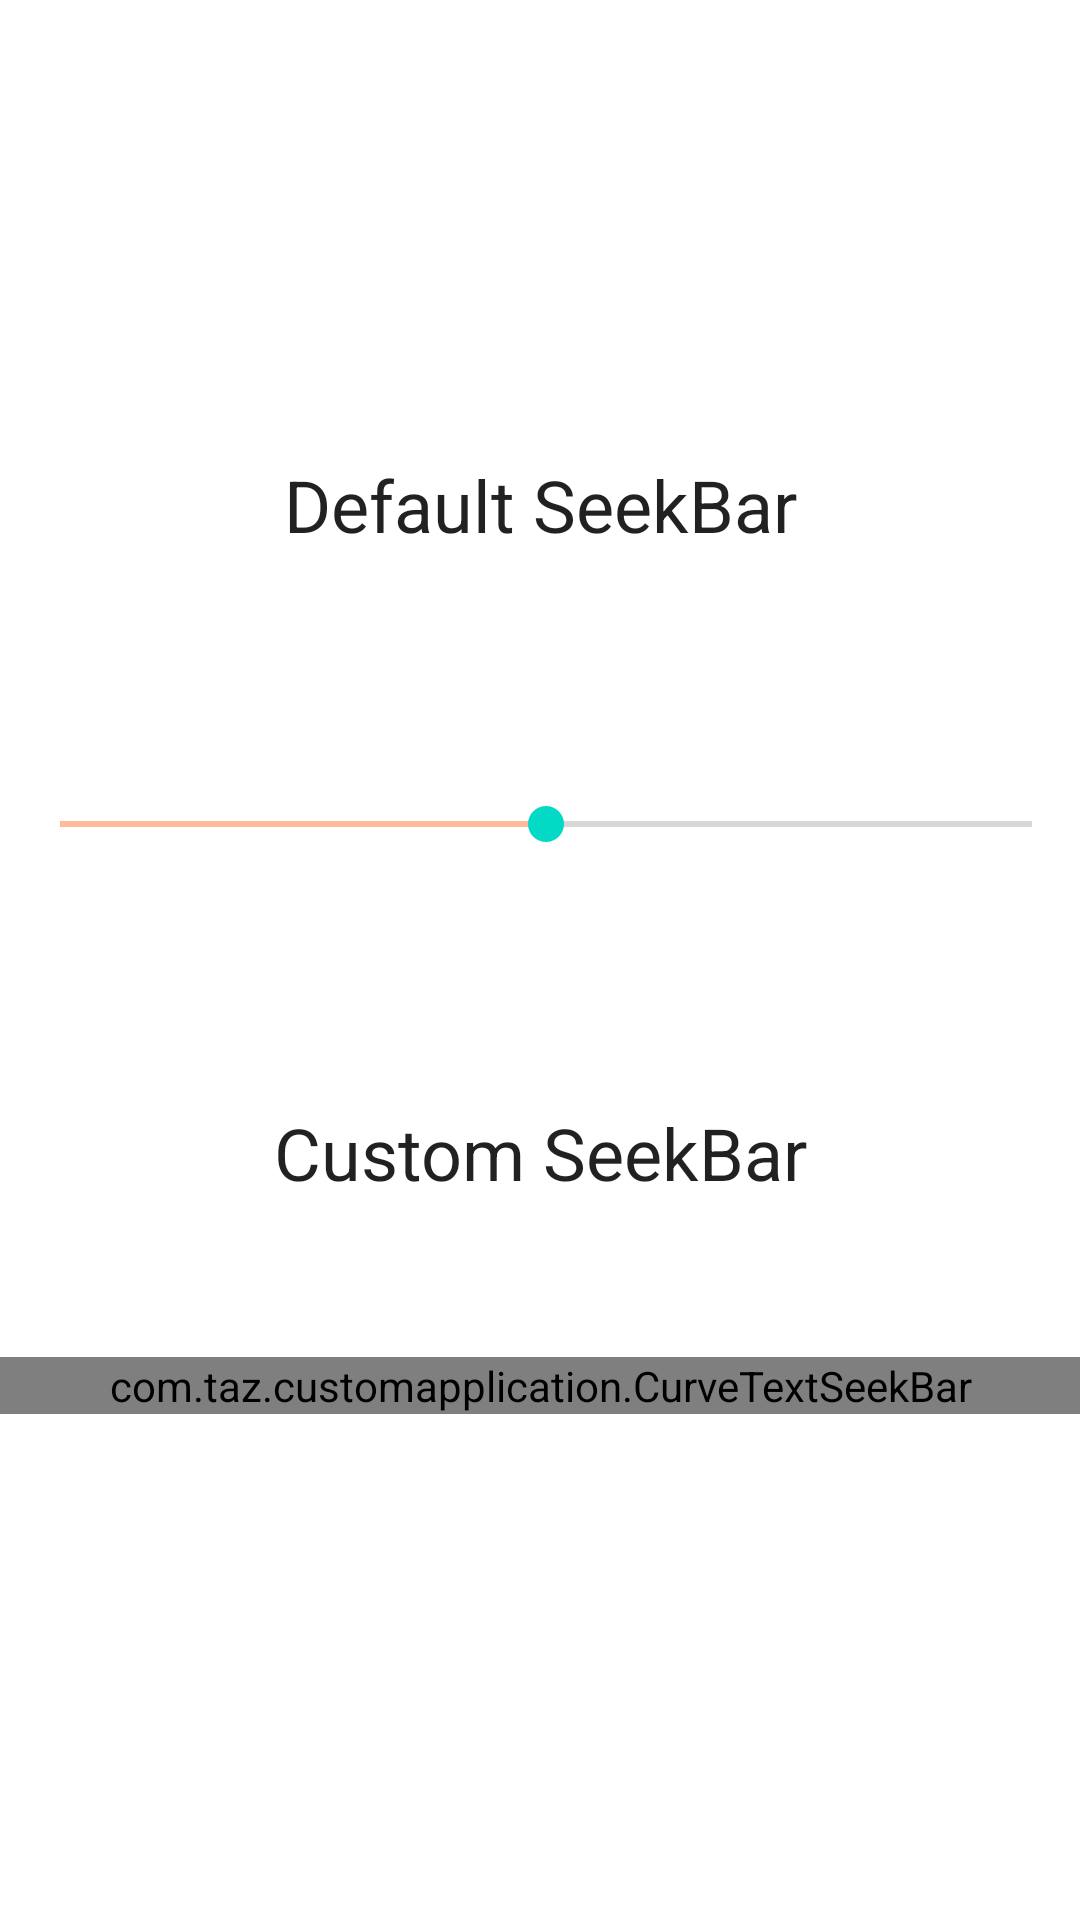

Android layout source for this screen:
<!-- AndroidManifest.xml: application theme AppTheme -->
<!-- res/layout/activity_main.xml -->
<?xml version="1.0" encoding="utf-8"?>
<androidx.constraintlayout.widget.ConstraintLayout xmlns:android="http://schemas.android.com/apk/res/android"
    xmlns:app="http://schemas.android.com/apk/res-auto"
    xmlns:tools="http://schemas.android.com/tools"
    android:layout_width="match_parent"
    android:layout_height="match_parent"
    android:background="@android:color/white"
    tools:context=".MainActivity">

    <TextView
        android:layout_width="match_parent"
        android:layout_height="wrap_content"
        android:layout_marginTop="152dp"
        android:text="Default SeekBar"
        android:gravity="center"
        style="@style/TextAppearance.AppCompat.Headline"
        app:layout_constraintEnd_toEndOf="parent"
        app:layout_constraintHorizontal_bias="0.0"
        app:layout_constraintStart_toStartOf="parent"
        app:layout_constraintTop_toTopOf="parent" />

    <TextView
        android:layout_width="match_parent"
        android:layout_height="wrap_content"
        android:layout_marginTop="368dp"
        android:text="Custom SeekBar"
        android:gravity="center"
        style="@style/TextAppearance.AppCompat.Headline"
        app:layout_constraintEnd_toEndOf="parent"
        app:layout_constraintHorizontal_bias="0.0"
        app:layout_constraintStart_toStartOf="parent"
        app:layout_constraintTop_toTopOf="parent" />

    <TextView
        android:id="@+id/textView"
        android:layout_width="wrap_content"
        android:layout_height="wrap_content"
        android:layout_marginStart="192dp"
        android:layout_marginTop="68dp"
        android:background="@drawable/bubbletext"
        android:gravity="center"
        android:text="38"
        android:visibility="gone"
        android:textColor="@android:color/white"
        android:textSize="20sp"
        app:layout_constraintBottom_toTopOf="@+id/appCompatSeekBar"
        app:layout_constraintLeft_toLeftOf="parent"
        app:layout_constraintRight_toRightOf="parent"
        app:layout_constraintStart_toStartOf="parent"
        app:layout_constraintTop_toTopOf="parent"
        app:layout_constraintVertical_bias="0.966" />

    <androidx.appcompat.widget.AppCompatSeekBar
        android:id="@+id/appCompatSeekBar"
        android:layout_width="match_parent"
        android:layout_height="wrap_content"
        android:layout_marginStart="4dp"
        android:progress="50"
        android:progressTint="@color/colorPrimary"
        app:layout_constraintBottom_toBottomOf="parent"
        app:layout_constraintHorizontal_bias="1.0"
        app:layout_constraintLeft_toLeftOf="parent"
        app:layout_constraintRight_toRightOf="parent"
        app:layout_constraintStart_toStartOf="parent"
        app:layout_constraintTop_toTopOf="parent"
        app:layout_constraintVertical_bias="0.427" />

    <com.taz.customapplication.CurveTextSeekBar
        android:id="@+id/customSeekBar"
        android:layout_width="match_parent"
        android:layout_height="wrap_content"
        app:progress="10"
        app:threshold="60"
        app:maxValue="100"
        app:progressBarColor="@android:color/black"
        app:thumbColor="@android:color/white"
        app:thumbStrokeColor="@android:color/black"
        app:textBoxColor="@color/stream_gray_dark"
        app:textColor="@color/titleColor"
        app:layout_constraintBottom_toBottomOf="parent"
        app:layout_constraintEnd_toEndOf="parent"
        app:layout_constraintStart_toStartOf="parent"
        app:layout_constraintTop_toBottomOf="@+id/appCompatSeekBar" />


</androidx.constraintlayout.widget.ConstraintLayout>
<!-- resources referenced by this layout -->
<resources>
  <color name="colorPrimary">#FFBA9B</color>
  <color name="titleColor">#603A29</color>
  <!-- drawable bubbletext (drawable) -->
  <?xml version="1.0" encoding="utf-8"?>
  <shape xmlns:android="http://schemas.android.com/apk/res/android"
      android:shape="rectangle">
      <solid android:color="@android:color/darker_gray"/>
      <corners android:radius="5dp"/>
      <size
          android:width="50dp"
          android:height="30dp" />
  </shape>
  <style name="AppTheme" parent="Theme.MaterialComponents.Light.DarkActionBar">
          
          <item name="colorPrimary">@color/colorPrimary</item>
          <item name="colorPrimaryDark">@color/colorPrimaryDark</item>
          <item name="colorAccent">@color/colorAccent</item>
      </style>
  <color name="colorPrimaryDark">#3700B3</color>
  <color name="colorAccent">#03DAC5</color>
</resources>
